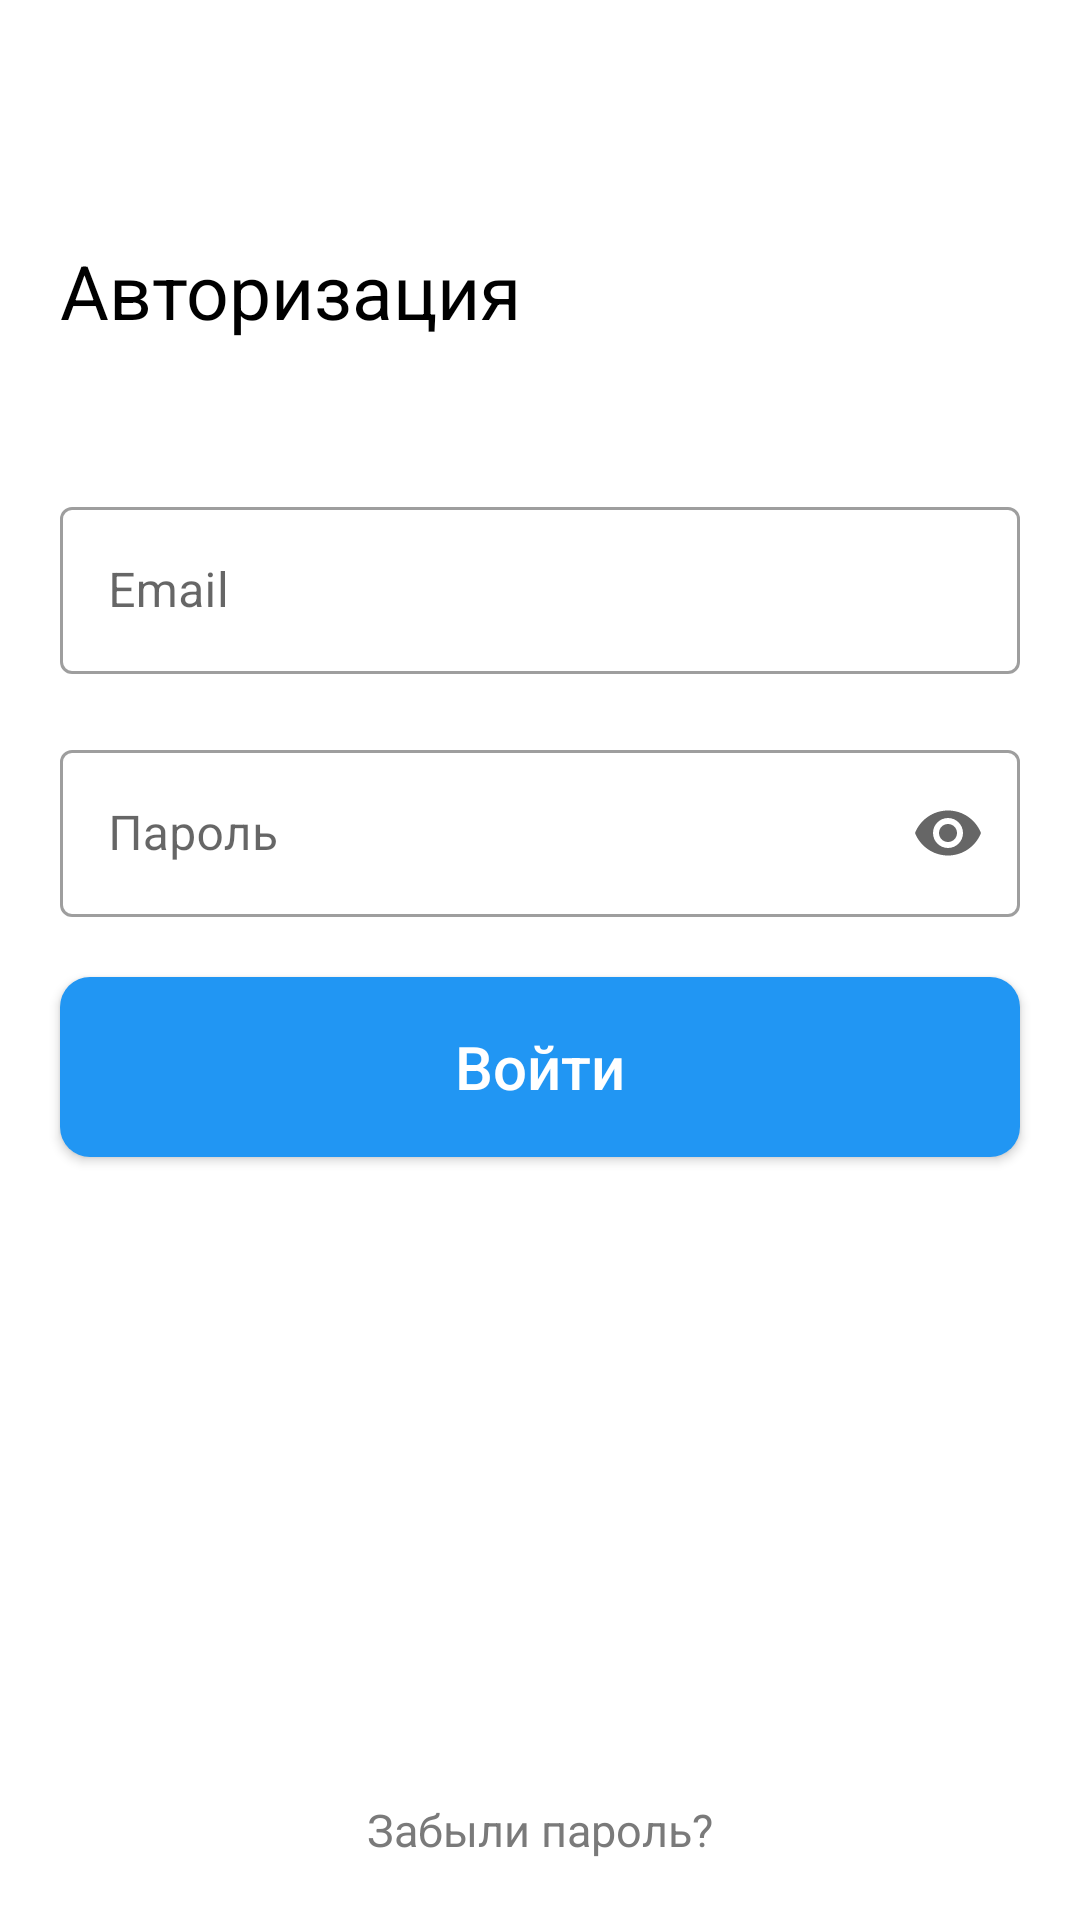

Here is an Android app screen rendered from its layout file. Give the layout XML and the strings, colors and styles it references.
<!-- AndroidManifest.xml: application theme Theme.Taxi_app_admin -->
<!-- res/layout/activity_auth.xml -->
<?xml version="1.0" encoding="utf-8"?>
<androidx.constraintlayout.widget.ConstraintLayout xmlns:android="http://schemas.android.com/apk/res/android"
    xmlns:app="http://schemas.android.com/apk/res-auto"
    xmlns:tools="http://schemas.android.com/tools"
    android:layout_width="match_parent"
    android:layout_height="match_parent"
    tools:context=".activity.AuthActivity">

    <TextView
        android:id="@+id/auth_text_view_description_auth"
        style="@style/large_auth_text_view_style"
        android:text="@string/auth_text_view_description_auth_text"
        app:layout_constraintEnd_toEndOf="parent"
        app:layout_constraintStart_toStartOf="parent"
        app:layout_constraintTop_toTopOf="parent" />


    <com.google.android.material.textfield.TextInputLayout
        android:id="@+id/auth_text_view_description_email"
        style="@style/Widget.MaterialComponents.TextInputLayout.OutlinedBox"
        android:layout_width="match_parent"
        android:layout_height="wrap_content"
        android:layout_marginTop="50dp"
        android:layout_marginStart="20dp"
        android:layout_marginEnd="20dp"
        android:hint="@string/auth_email_edt_text"
        app:endIconMode="clear_text"
        app:layout_constraintEnd_toEndOf="parent"
        app:layout_constraintStart_toStartOf="parent"
        app:layout_constraintTop_toBottomOf="@+id/auth_text_view_description_auth"
        app:startIconDrawable="@drawable/ic_account">

        <com.google.android.material.textfield.TextInputEditText
            android:id="@+id/auth_edt_text_email"
            android:layout_width="match_parent"
            android:layout_height="wrap_content"
            android:inputType="textImeMultiLine" />
    </com.google.android.material.textfield.TextInputLayout>

    <com.google.android.material.textfield.TextInputLayout
        android:id="@+id/auth_text_view_description_password"
        style="@style/Widget.MaterialComponents.TextInputLayout.OutlinedBox"
        android:layout_width="match_parent"
        android:layout_height="wrap_content"
        android:layout_marginTop="20dp"
        android:layout_marginStart="20dp"
        android:layout_marginEnd="20dp"
        android:hint="@string/auth_password_edt_text"
        app:endIconMode="password_toggle"
        app:layout_constraintEnd_toEndOf="parent"
        app:layout_constraintStart_toStartOf="parent"
        app:layout_constraintTop_toBottomOf="@+id/auth_text_view_description_email"
        app:startIconDrawable="@drawable/ic_lock">

        <com.google.android.material.textfield.TextInputEditText
            android:id="@+id/auth_edt_text_password"
            android:layout_width="match_parent"
            android:layout_height="wrap_content"
            android:inputType="textImeMultiLine|textPassword"/>
    </com.google.android.material.textfield.TextInputLayout>


    <Button
        android:id="@+id/auth_btn_enter"
        style="@style/btn_style"
        android:layout_width="match_parent"
        android:text="@string/auth_enter_btn_text"
        app:layout_constraintEnd_toEndOf="parent"
        app:layout_constraintStart_toStartOf="parent"
        app:layout_constraintTop_toBottomOf="@+id/auth_text_view_description_password" />


    <TextView
        android:id="@+id/auth_text_view_restore_password"
        style="@style/small_auth_text_view_style"
        android:text="@string/auth_text_view_restore_password_text"
        app:layout_constraintBottom_toBottomOf="parent"
        app:layout_constraintEnd_toEndOf="parent"
        app:layout_constraintStart_toStartOf="parent" />

</androidx.constraintlayout.widget.ConstraintLayout>
<!-- resources referenced by this layout -->
<resources>
  <string name="auth_email_edt_text">Email</string>
  <string name="auth_enter_btn_text">Войти</string>
  <string name="auth_password_edt_text">Пароль</string>
  <string name="auth_text_view_description_auth_text">Авторизация</string>
  <string name="auth_text_view_restore_password_text">Забыли пароль?</string>
  <style name="btn_style">
          <item name="android:textAllCaps">false</item>
          <item name="android:layout_width">100dp</item>
          <item name="android:layout_height">60dp</item>
          <item name="android:background">@drawable/btn_style</item>
          <item name="android:layout_margin">20dp</item>
          <item name="android:textSize">20sp</item>
          <item name="android:textColor">@color/white</item>
      </style>
  <style name="large_auth_text_view_style">
          <item name="android:layout_width">match_parent</item>
          <item name="android:layout_height">wrap_content</item>
          <item name="android:layout_marginTop">80dp</item>
          <item name="android:layout_marginStart">20dp</item>
          <item name="android:layout_marginEnd">20dp</item>
          <item name="android:textSize">25sp</item>
          <item name="android:textColor">@color/black</item>
      </style>
  <style name="small_auth_text_view_style">
          <item name="android:layout_width">wrap_content</item>
          <item name="android:layout_height">wrap_content</item>
          <item name="android:layout_margin">20sp</item>
          <item name="android:textSize">15sp</item>
          <item name="android:textColor">@color/gray</item>
      </style>
  <style name="Theme.Taxi_app_admin" parent="Theme.MaterialComponents.DayNight.NoActionBar">
          <item name="colorPrimary">@color/blue</item>
          <item name="colorPrimaryVariant">@color/light_blue</item>
          <item name="colorOnPrimary">@color/white</item>
          <item name="colorSecondary">@color/teal_200</item>
          <item name="colorSecondaryVariant">@color/teal_700</item>
          <item name="colorOnSecondary">@color/black</item>
          <item name="android:statusBarColor" tools:targetApi="l">?attr/colorPrimaryVariant</item>
      </style>
  <!-- drawable btn_style (drawable) -->
  <?xml version="1.0" encoding="utf-8"?>
  <shape
      xmlns:android="http://schemas.android.com/apk/res/android">
  
      <solid android:color="@color/blue"/>
      <corners android:radius="10dp"/>
  </shape>
  <color name="white">#FFFFFFFF</color>
  <color name="black">#FF000000</color>
  <color name="gray">#7A7A7A</color>
  <color name="blue">#2196F3</color>
  <color name="light_blue">#A7D5FA</color>
  <color name="teal_200">#FF03DAC5</color>
  <color name="teal_700">#FF018786</color>
</resources>
